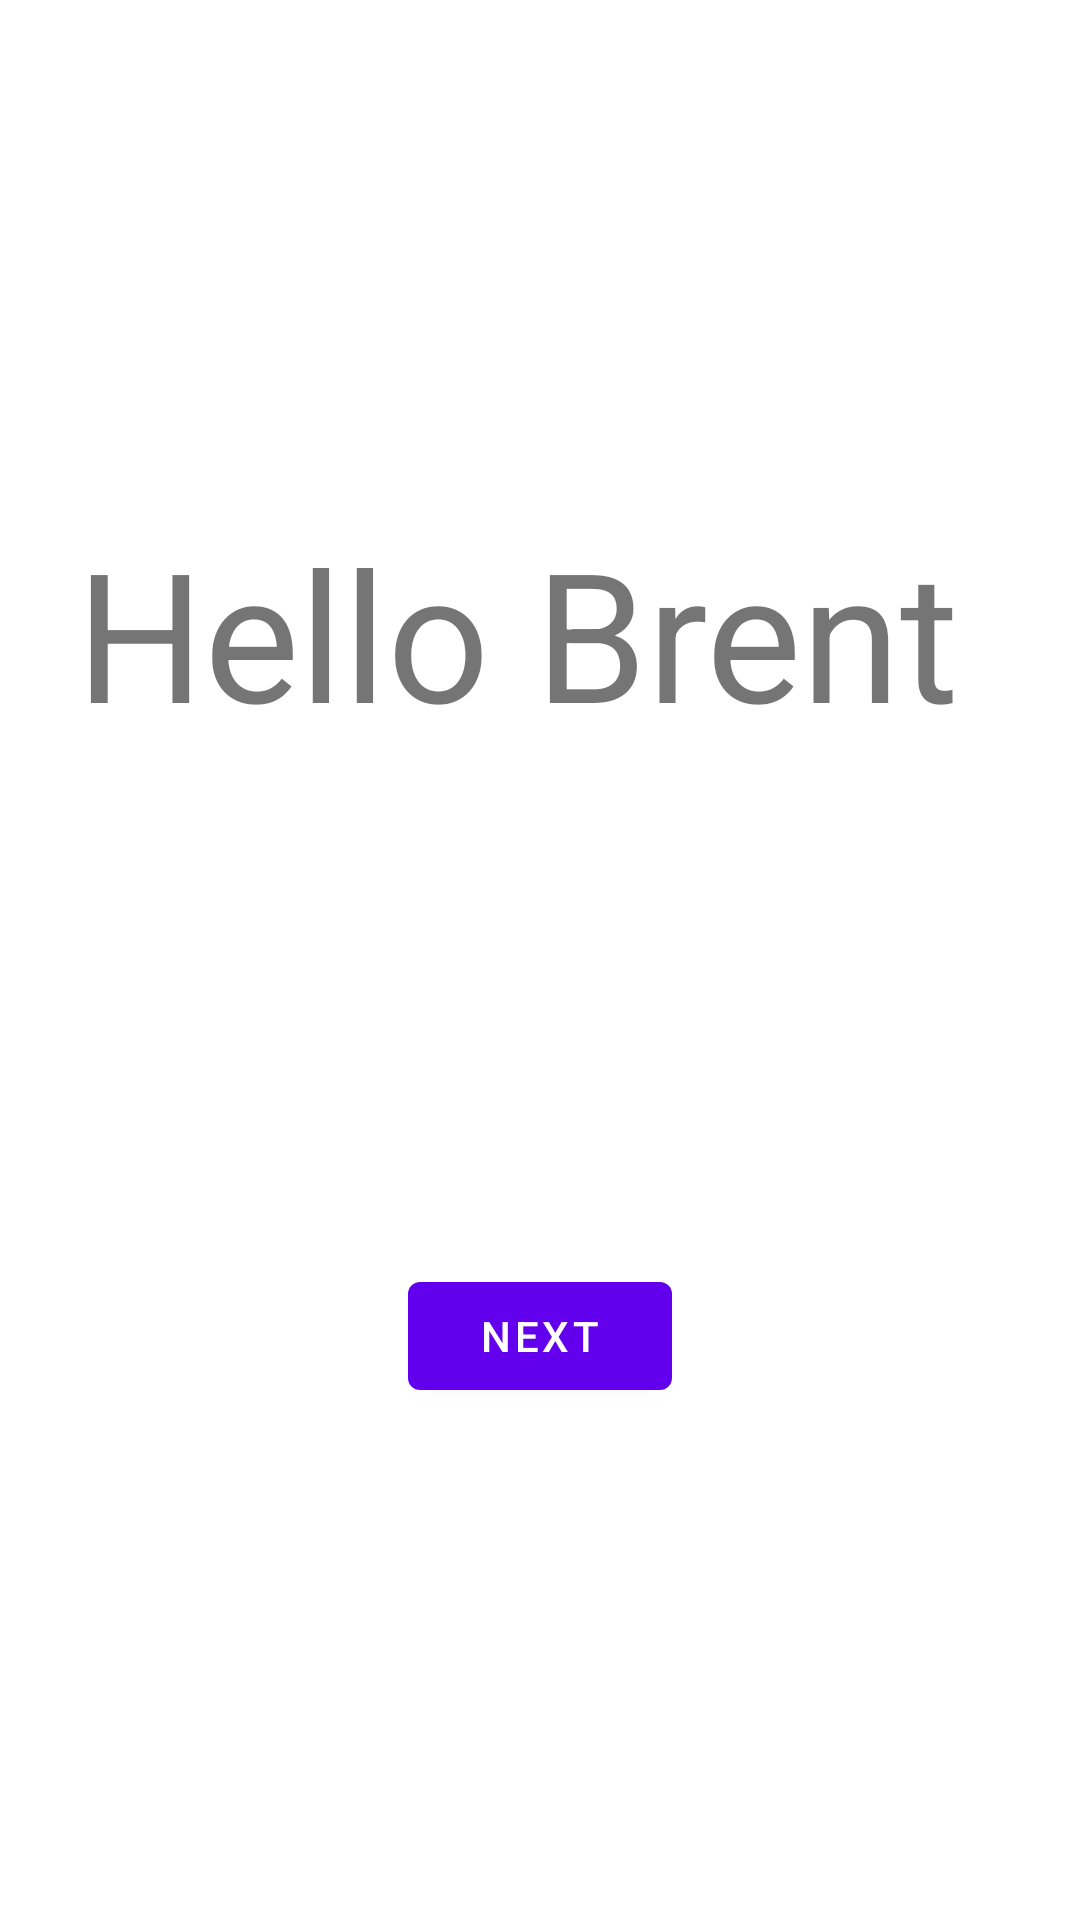

The Android layout XML behind this screen, and the referenced resources:
<!-- AndroidManifest.xml: application theme Theme.MyApplicationWithoutTablet -->
<!-- res/layout/fragment_first.xml -->
<?xml version="1.0" encoding="utf-8"?>
<androidx.constraintlayout.widget.ConstraintLayout xmlns:android="http://schemas.android.com/apk/res/android"
    xmlns:app="http://schemas.android.com/apk/res-auto"
    xmlns:tools="http://schemas.android.com/tools"
    android:layout_width="match_parent"
    android:layout_height="match_parent"
    tools:context=".FirstFragment">

    <TextView
        android:id="@+id/textview_first"
        android:layout_width="wrap_content"
        android:layout_height="wrap_content"
        android:text="Hello Brent "
        android:textSize="60dp"
        app:layout_constraintBottom_toTopOf="@id/button_first"
        app:layout_constraintEnd_toEndOf="parent"
        app:layout_constraintStart_toStartOf="parent"
        app:layout_constraintTop_toTopOf="parent" />

    <Button
        android:id="@+id/button_first"
        android:layout_width="wrap_content"
        android:layout_height="wrap_content"
        android:text="@string/next"
        app:layout_constraintBottom_toBottomOf="parent"
        app:layout_constraintEnd_toEndOf="parent"
        app:layout_constraintStart_toStartOf="parent"
        app:layout_constraintTop_toBottomOf="@id/textview_first" />
</androidx.constraintlayout.widget.ConstraintLayout>
<!-- resources referenced by this layout -->
<resources>
  <string name="next">Next</string>
  <style name="Theme.MyApplicationWithoutTablet" parent="Theme.MaterialComponents.DayNight.DarkActionBar">
          
          <item name="colorPrimary">@color/purple_500</item>
          <item name="colorPrimaryVariant">@color/purple_700</item>
          <item name="colorOnPrimary">@color/white</item>
          
          <item name="colorSecondary">@color/teal_200</item>
          <item name="colorSecondaryVariant">@color/teal_700</item>
          <item name="colorOnSecondary">@color/black</item>
          
          <item name="android:statusBarColor" tools:targetApi="l">?attr/colorPrimaryVariant</item>
          
      </style>
  <!-- not gathered from this repository: default colours our renderer supplied (Android Studio template values) -->
  <color name="purple_500">#FF6200EE</color>
  <color name="purple_700">#FF3700B3</color>
  <color name="teal_200">#FF03DAC5</color>
  <color name="teal_700">#FF018786</color>
  <color name="black">#FF000000</color>
  <color name="white">#FFFFFFFF</color>
</resources>
